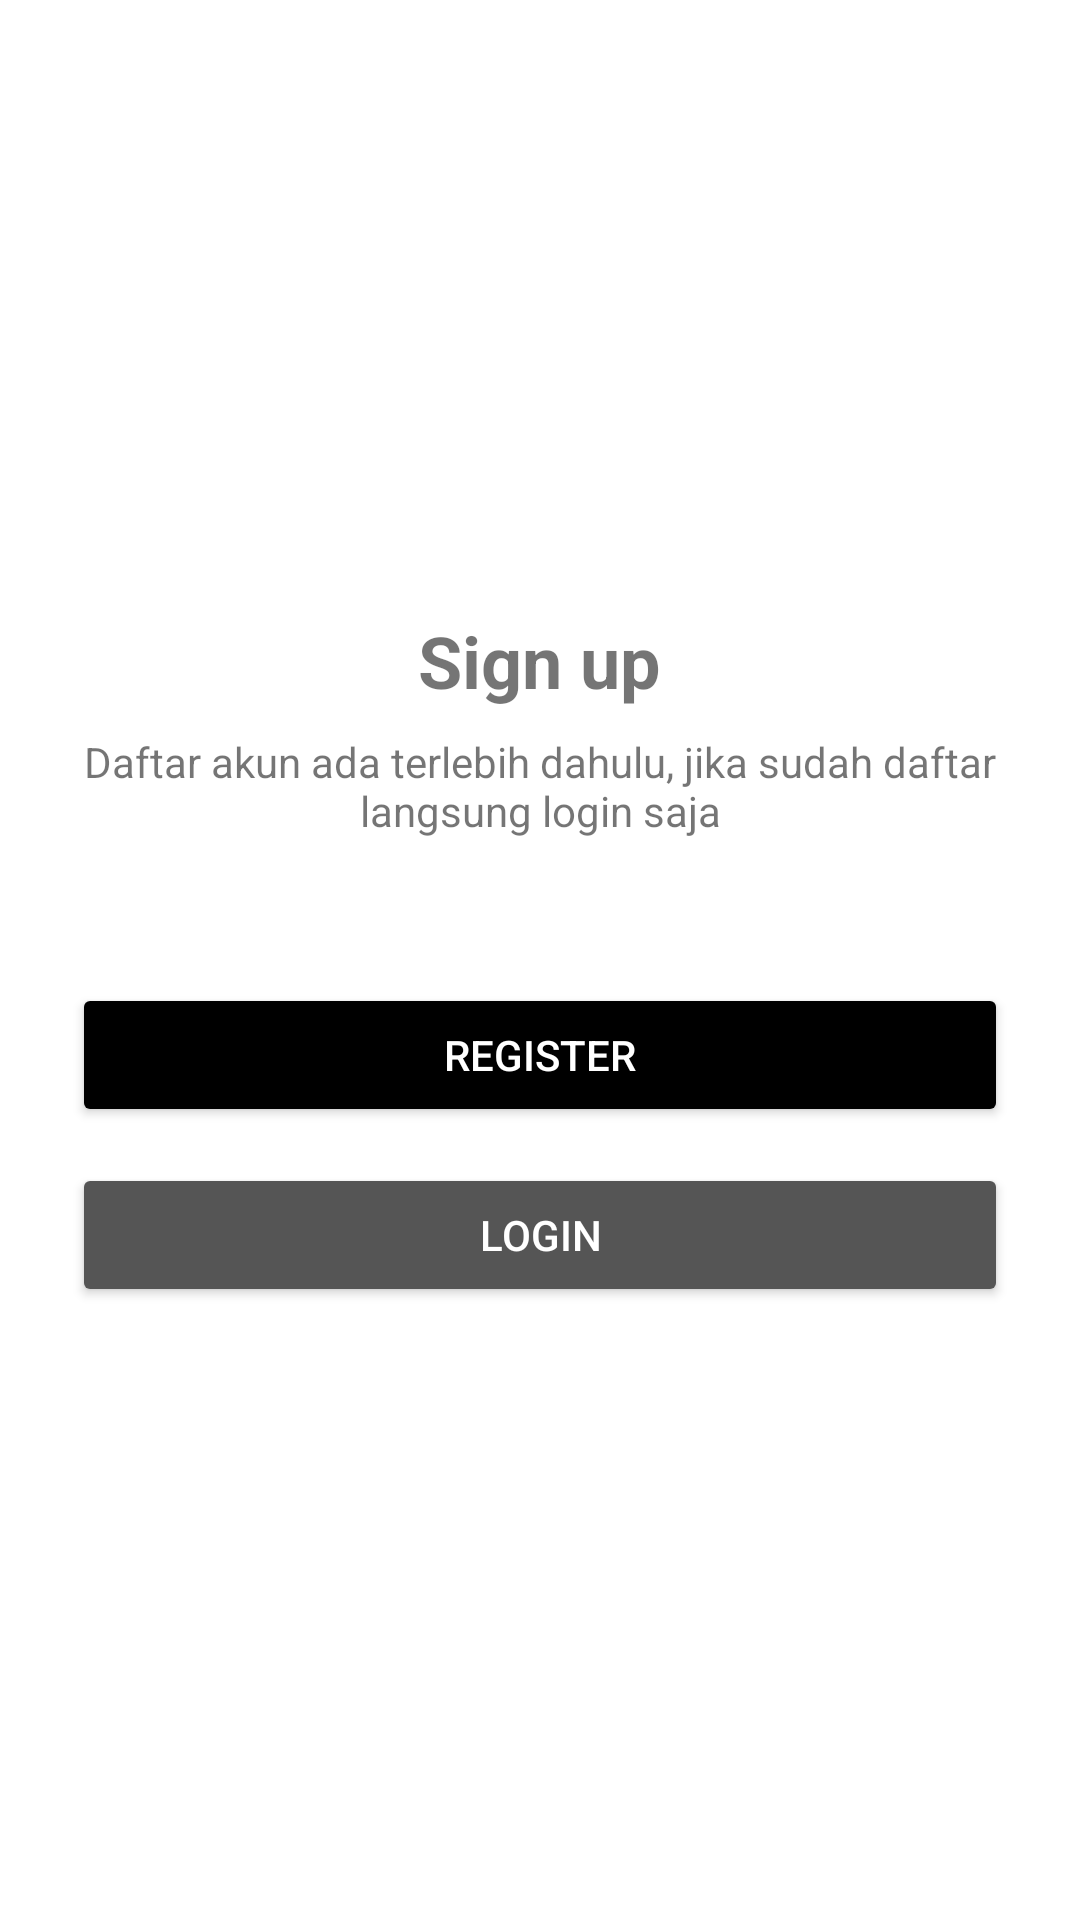

Write the Android layout XML for this screen, with the resource values it uses.
<!-- AndroidManifest.xml: application theme Theme.OrderKulitAyam -->
<!-- res/layout/activity_sign_up.xml -->
<?xml version="1.0" encoding="utf-8"?>
<LinearLayout xmlns:android="http://schemas.android.com/apk/res/android"
    xmlns:tools="http://schemas.android.com/tools"
    android:orientation="vertical"
    android:gravity="center"
    android:padding="24dp"
    android:layout_width="match_parent"
    android:layout_height="match_parent"
    tools:context=".SignUpActivity">

    <TextView
        android:text="Sign up"
        android:textSize="24sp"
        android:textStyle="bold"
        android:gravity="center"
        android:layout_marginBottom="8dp"
        android:layout_width="wrap_content"
        android:layout_height="wrap_content" />

    <TextView
        android:text="Daftar akun ada terlebih dahulu, jika sudah daftar langsung login saja"
        android:textSize="14sp"
        android:gravity="center"
        android:layout_marginBottom="48dp"
        android:layout_width="wrap_content"
        android:layout_height="wrap_content" />

    <Button
        android:id="@+id/btnRegister"
        android:text="Register"
        android:backgroundTint="@color/black"
        android:textColor="@android:color/white"
        android:layout_width="match_parent"
        android:layout_height="wrap_content"
        android:padding="12dp"
        android:layout_marginBottom="12dp" />

    <Button
        android:id="@+id/btnLogin"
        android:text="Login"
        android:backgroundTint="@color/darker_gray"
        android:textColor="@android:color/white"
        android:layout_width="match_parent"
        android:layout_height="wrap_content"
        android:padding="12dp" />

</LinearLayout>
<!-- resources referenced by this layout -->
<resources>
  <color name="black">#000000</color>
  <color name="darker_gray">#555555</color>
  <style name="Theme.OrderKulitAyam" parent="Theme.MaterialComponents.DayNight.NoActionBar">
          <item name="colorPrimary">@color/black</item>
          <item name="colorPrimaryVariant">@color/darker_gray</item>
          <item name="colorAccent">@color/accent</item>
      </style>
  <color name="accent">#FFB86B</color>
</resources>
